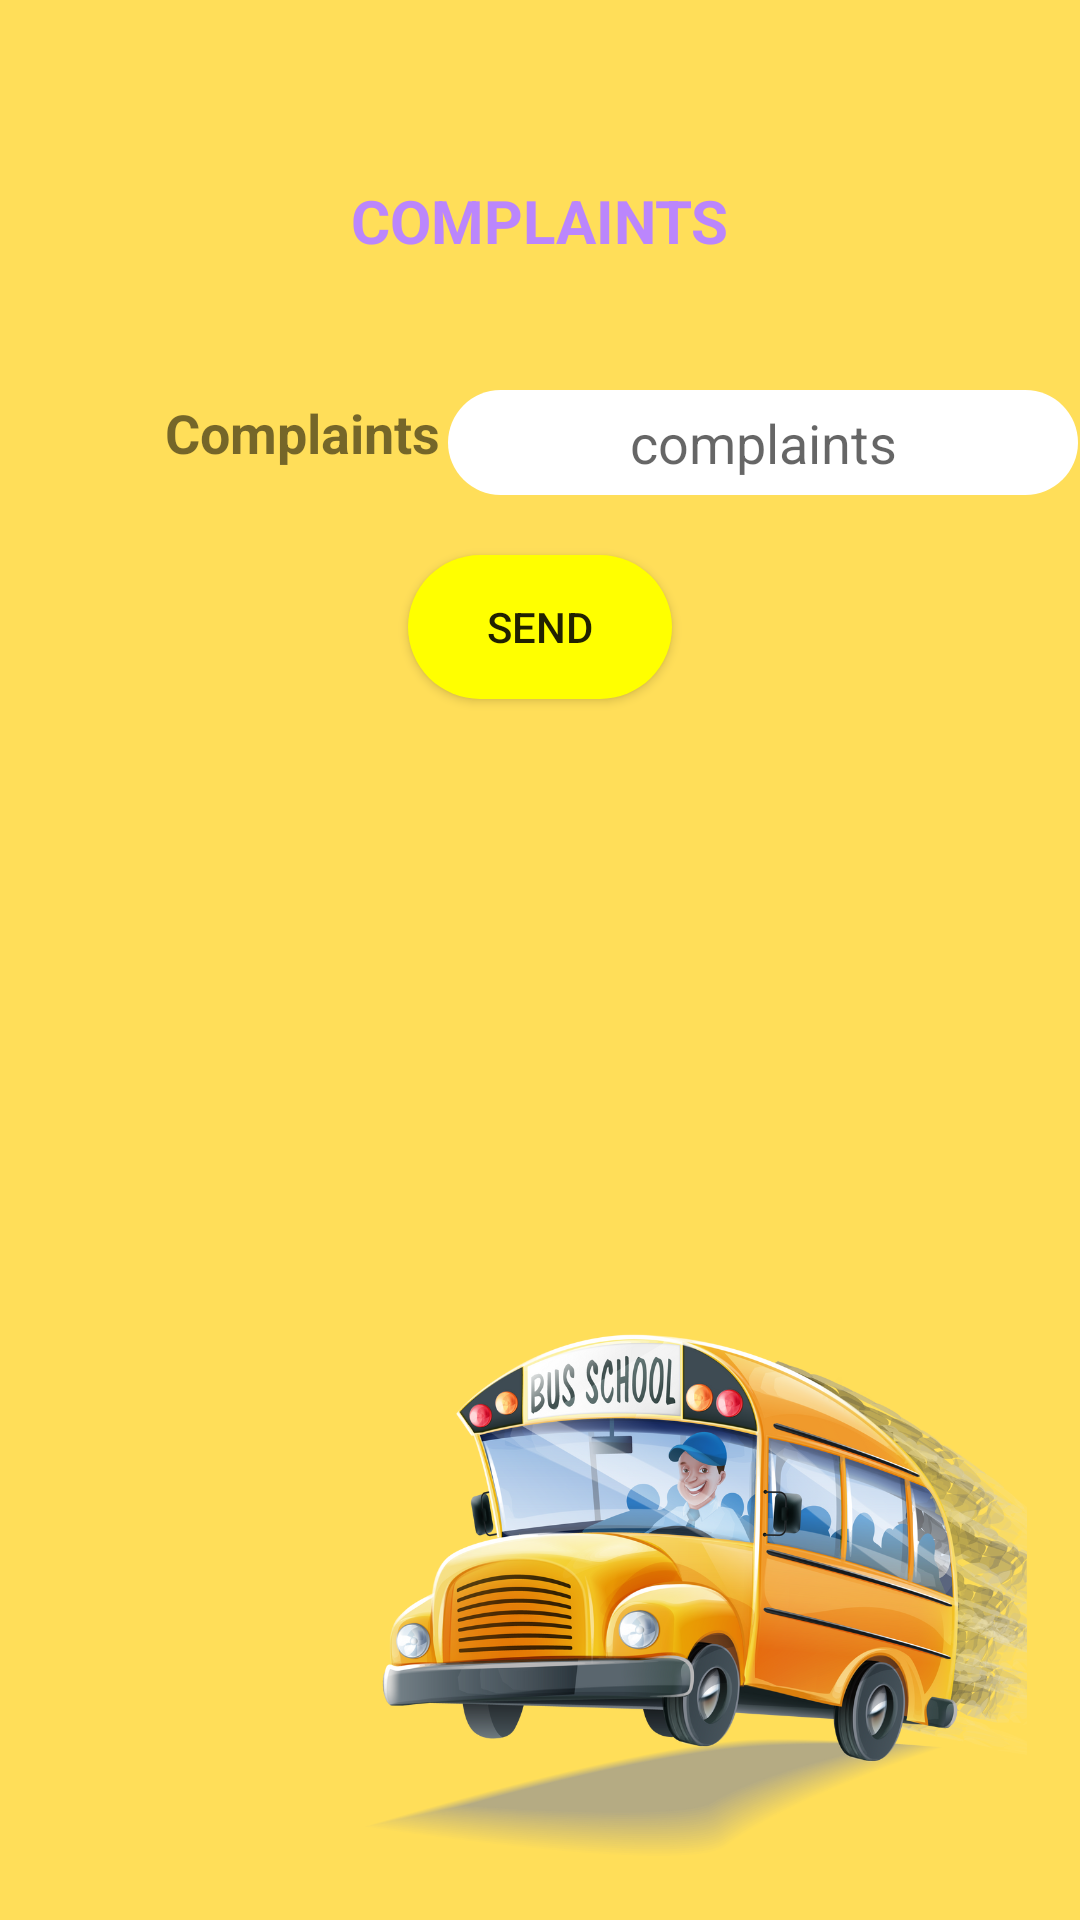

Write the Android layout XML for this screen, with the resource values it uses.
<!-- AndroidManifest.xml: application theme Theme.KidCommute -->
<!-- res/layout/activity_send_complaints.xml -->
<?xml version="1.0" encoding="utf-8"?>
<android.support.constraint.ConstraintLayout xmlns:android="http://schemas.android.com/apk/res/android"
    xmlns:app="http://schemas.android.com/apk/res-auto"
    xmlns:tools="http://schemas.android.com/tools"
    android:background="@drawable/busbg"
    android:layout_width="match_parent"
    android:layout_height="match_parent"
    tools:context=".send_complaints">

    <TextView
        android:id="@+id/textView72"
        android:layout_width="wrap_content"
        android:layout_height="wrap_content"
        android:layout_marginTop="60dp"
        android:text="COMPLAINTS"
        android:textColor="@color/purple_200"
        android:textStyle="bold"
        android:textSize="20sp"

        app:layout_constraintEnd_toEndOf="parent"
        app:layout_constraintStart_toStartOf="parent"
        app:layout_constraintTop_toTopOf="parent" />

    <TextView
        android:id="@+id/textView73"
        android:layout_width="wrap_content"
        android:layout_height="wrap_content"
        android:layout_marginStart="55dp"
        android:layout_marginTop="45dp"
        android:text="Complaints  :"
        android:textSize="18sp"
        android:textStyle="bold"
        app:layout_constraintStart_toStartOf="parent"
        app:layout_constraintTop_toBottomOf="@+id/textView72" />

    <EditText
        android:id="@+id/editTextTextPersonName7"
        android:layout_width="wrap_content"
        android:layout_height="wrap_content"
        android:layout_marginStart="20dp"
        android:layout_marginTop="43dp"
        android:layout_marginEnd="32dp"
        android:background="@drawable/roundedit"
        android:ems="10"
        android:gravity="center"
        android:hint="complaints"
        android:inputType="textPersonName"
        android:minHeight="35dp"
        app:layout_constraintEnd_toEndOf="parent"
        app:layout_constraintStart_toEndOf="@+id/textView73"
        app:layout_constraintTop_toBottomOf="@+id/textView72" />

    <Button
        android:id="@+id/button10"
        android:layout_width="wrap_content"
        android:layout_height="wrap_content"
        android:layout_marginTop="20dp"
        android:text="Send"
        android:background="@drawable/mybutton"
        app:layout_constraintEnd_toEndOf="parent"
        app:layout_constraintStart_toStartOf="parent"
        app:layout_constraintTop_toBottomOf="@+id/editTextTextPersonName7" />

</android.support.constraint.ConstraintLayout>
<!-- resources referenced by this layout -->
<resources>
  <color name="purple_200">#FFBB86FC</color>
  <!-- drawable busbg: png bitmap (drawable, 345147 bytes) -->
  <!-- drawable mybutton (drawable) -->
  <?xml version="1.0" encoding="utf-8"?>
  <selector xmlns:android="http://schemas.android.com/apk/res/android">
      <item>
          <shape android:shape="rectangle">
              <corners android:radius="25dp"/>
  
              <solid android:color="#FFFF00"/>
          </shape>
      </item>
  
  </selector>
  <!-- drawable roundedit (drawable) -->
  <?xml version="1.0" encoding="utf-8"?>
  <shape xmlns:android="http://schemas.android.com/apk/res/android"
      android:shape="rectangle" android:padding="10dp">
      <solid android:color="#FFFFFF"/>
      <corners
          android:bottomRightRadius="25dp"
          android:bottomLeftRadius="25dp"
          android:topRightRadius="25dp"
          android:topLeftRadius="25dp"/>
  </shape>
  <style name="Theme.KidCommute" parent="Theme.AppCompat.Light.DarkActionBar">
          
          <item name="colorPrimary">@color/purple_500</item>
          <item name="colorPrimaryDark">@color/purple_700</item>
          <item name="colorAccent">@color/teal_200</item>
          
      </style>
  <color name="purple_500">#FF6200EE</color>
  <color name="purple_700">#FF3700B3</color>
  <color name="teal_200">#FF03DAC5</color>
</resources>
